Run: headless pygame with SDL's dummy video driver; simulated clock (each Clock.tick advances the game by its frame time, no real sleeping); random seed 0; keys injected as events and as key.get_pressed() state; no mouse input.
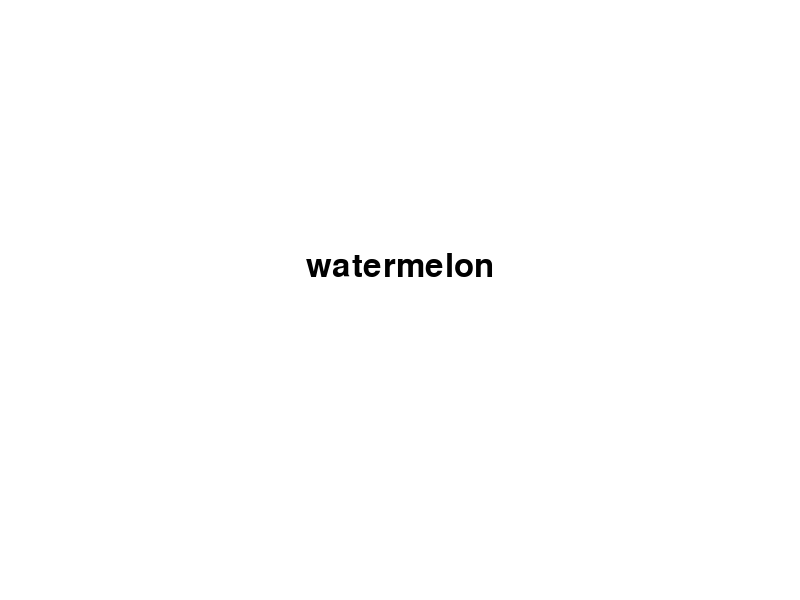
Frame 1 of 4 · flips 1–60 · no input
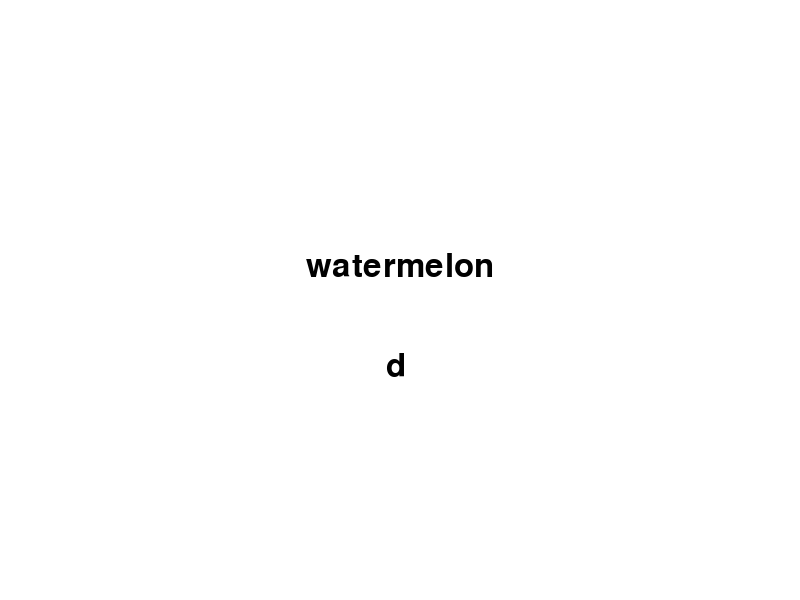
Frame 2 of 4 · flips 61–180 · tapped SPACE, RETURN · held RIGHT (→), D
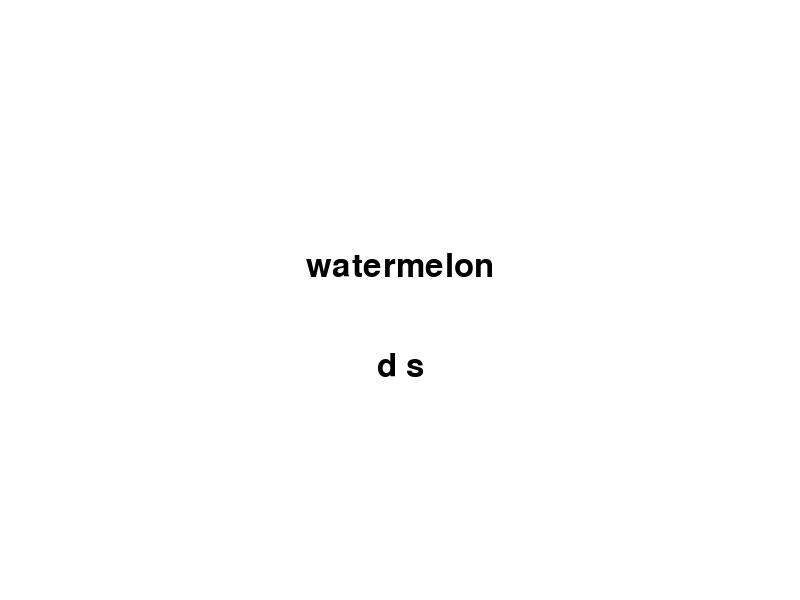
Frame 3 of 4 · flips 181–300 · held DOWN (↓), S
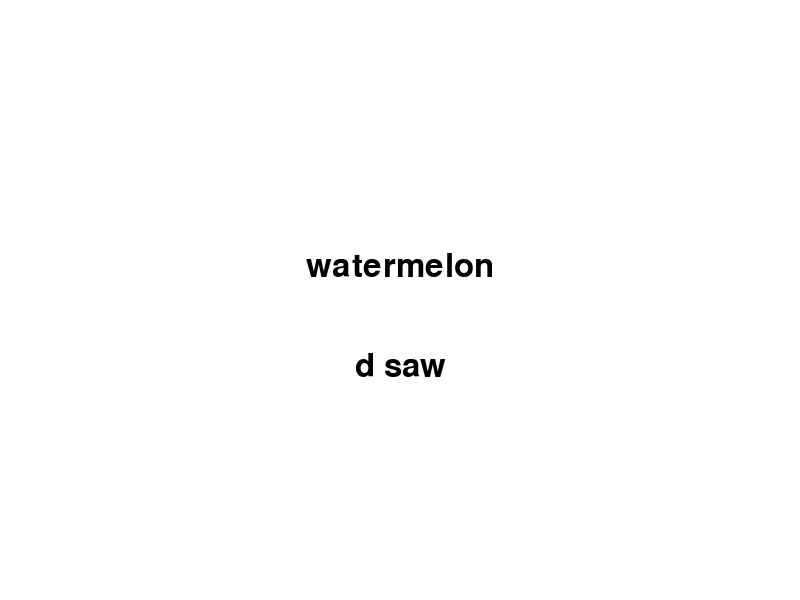
Frame 4 of 4 · flips 301–420 · held LEFT (←), A, UP (↑), W

The pygame program that drew these frames:

import pygame
import random
import time

# Initialize Pygame
pygame.init()

# Set up the display
width, height = 800, 600
display = pygame.display.set_mode((width, height))
pygame.display.set_caption("Typing Speed Test")

# Define colors
WHITE = (255, 255, 255)
BLACK = (0, 0, 0)

# Set up fonts
font = pygame.font.Font(None, 48)

# Set up game variables
word_list = ["apple", "banana", "cherry", "grape", "orange", "strawberry", "watermelon"]
current_word = ""
player_input = ""
start_time = None

def generate_word():
    return random.choice(word_list)

# Main game loop
running = True
while running:
    for event in pygame.event.get():
        if event.type == pygame.QUIT:
            running = False
        elif event.type == pygame.KEYDOWN:
            if event.key == pygame.K_BACKSPACE:
                player_input = player_input[:-1]
            elif event.key == pygame.K_RETURN:
                if player_input == current_word:
                    player_input = ""
                    current_word = generate_word()
            else:
                player_input += event.unicode

    display.fill(WHITE)
    
    if start_time is None:
        start_time = time.time()

    word_text = font.render(current_word, True, BLACK)
    input_text = font.render(player_input, True, BLACK)

    display.blit(word_text, (width // 2 - word_text.get_width() // 2, height // 2 - 50))
    display.blit(input_text, (width // 2 - input_text.get_width() // 2, height // 2 + 50))

    pygame.display.flip()

    if current_word == player_input:
        elapsed_time = time.time() - start_time
        words_per_second = len(player_input) / elapsed_time
        result_text = font.render(f"Words per second: {words_per_second:.1f}", True, BLACK)
        display.blit(result_text, (width // 2 - result_text.get_width() // 2, height // 2 + 150))
        pygame.display.flip()
        pygame.time.delay(3000)  # Display result for 3 seconds
        start_time = None
        current_word = generate_word()
        player_input = ""

pygame.quit()
